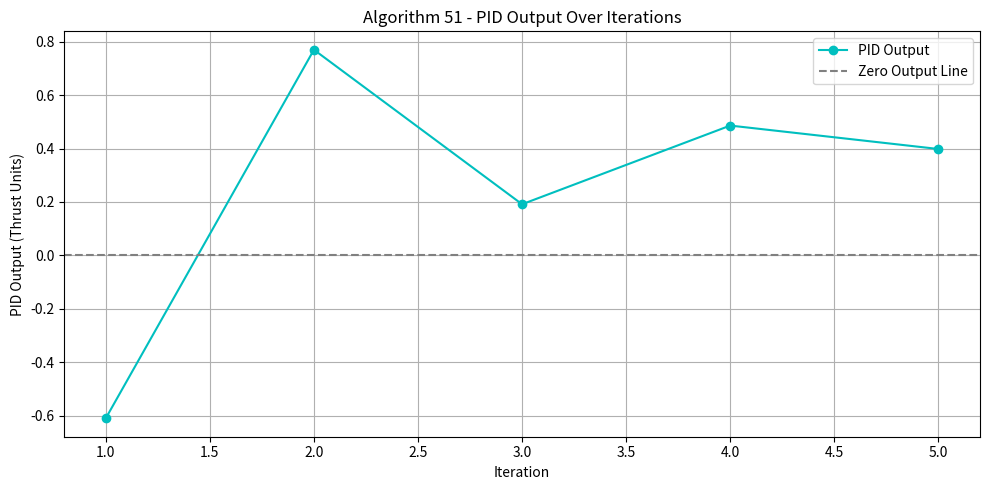

Source code (Python):
# ----------------------------------------------------
# Algorithm 51: Calculate PID Output Function
# Frontend: Simulation + Plot
# Backend: Hardware Logic
# 5 Iterations Included
# ----------------------------------------------------

import matplotlib.pyplot as plt
import random

# =======================
# FRONTEND: Simulation
# =======================

# PID Constants
kp = 0.5
ki = 0.1
kd = 0.01

def calculate_pid_output(error, prev_error, sum_error):
    """Returns the PID control output based on given values."""
    derivative = error - prev_error
    output = kp * error + ki * sum_error + kd * derivative
    return output

# Simulate 5 errors
target_altitude = 10.0
altitudes = [round(random.uniform(8.5, 11.5), 2) for _ in range(5)]
errors = []
pid_outputs = []
sum_error = 0
prev_error = 0

print("🎮 FRONTEND PID OUTPUT CALCULATION:")

for i in range(5):
    error = target_altitude - altitudes[i]
    sum_error += error
    pid_output = calculate_pid_output(error, prev_error, sum_error)

    errors.append(error)
    pid_outputs.append(pid_output)
    print(f"Iteration {i+1}: error={error:.2f}, PID Output={pid_output:.2f}")

    prev_error = error

# 🎨 Plot PID Output
plt.figure(figsize=(10, 5))
plt.plot(range(1, 6), pid_outputs, 'co-', label='PID Output')
plt.axhline(y=0, color='gray', linestyle='--', label='Zero Output Line')
plt.title("Algorithm 51 - PID Output Over Iterations")
plt.xlabel("Iteration")
plt.ylabel("PID Output (Thrust Units)")
plt.grid(True)
plt.legend()
plt.tight_layout()
plt.show()

# =======================
# BACKEND: Hardware Logic
# =======================

print("\n⚙️ BACKEND HARDWARE PID EXECUTION:")

sum_error = 0
prev_error = 0

for i in range(5):
    actual = altitudes[i]
    error = target_altitude - actual
    sum_error += error
    pid_output = calculate_pid_output(error, prev_error, sum_error)
    print(f"[BACKEND] Iteration {i+1}: Actual={actual:.2f}, PID Output={pid_output:.2f}")
    prev_error = error

print("\n✅ PID Output function ready for integration into thrust control.")
